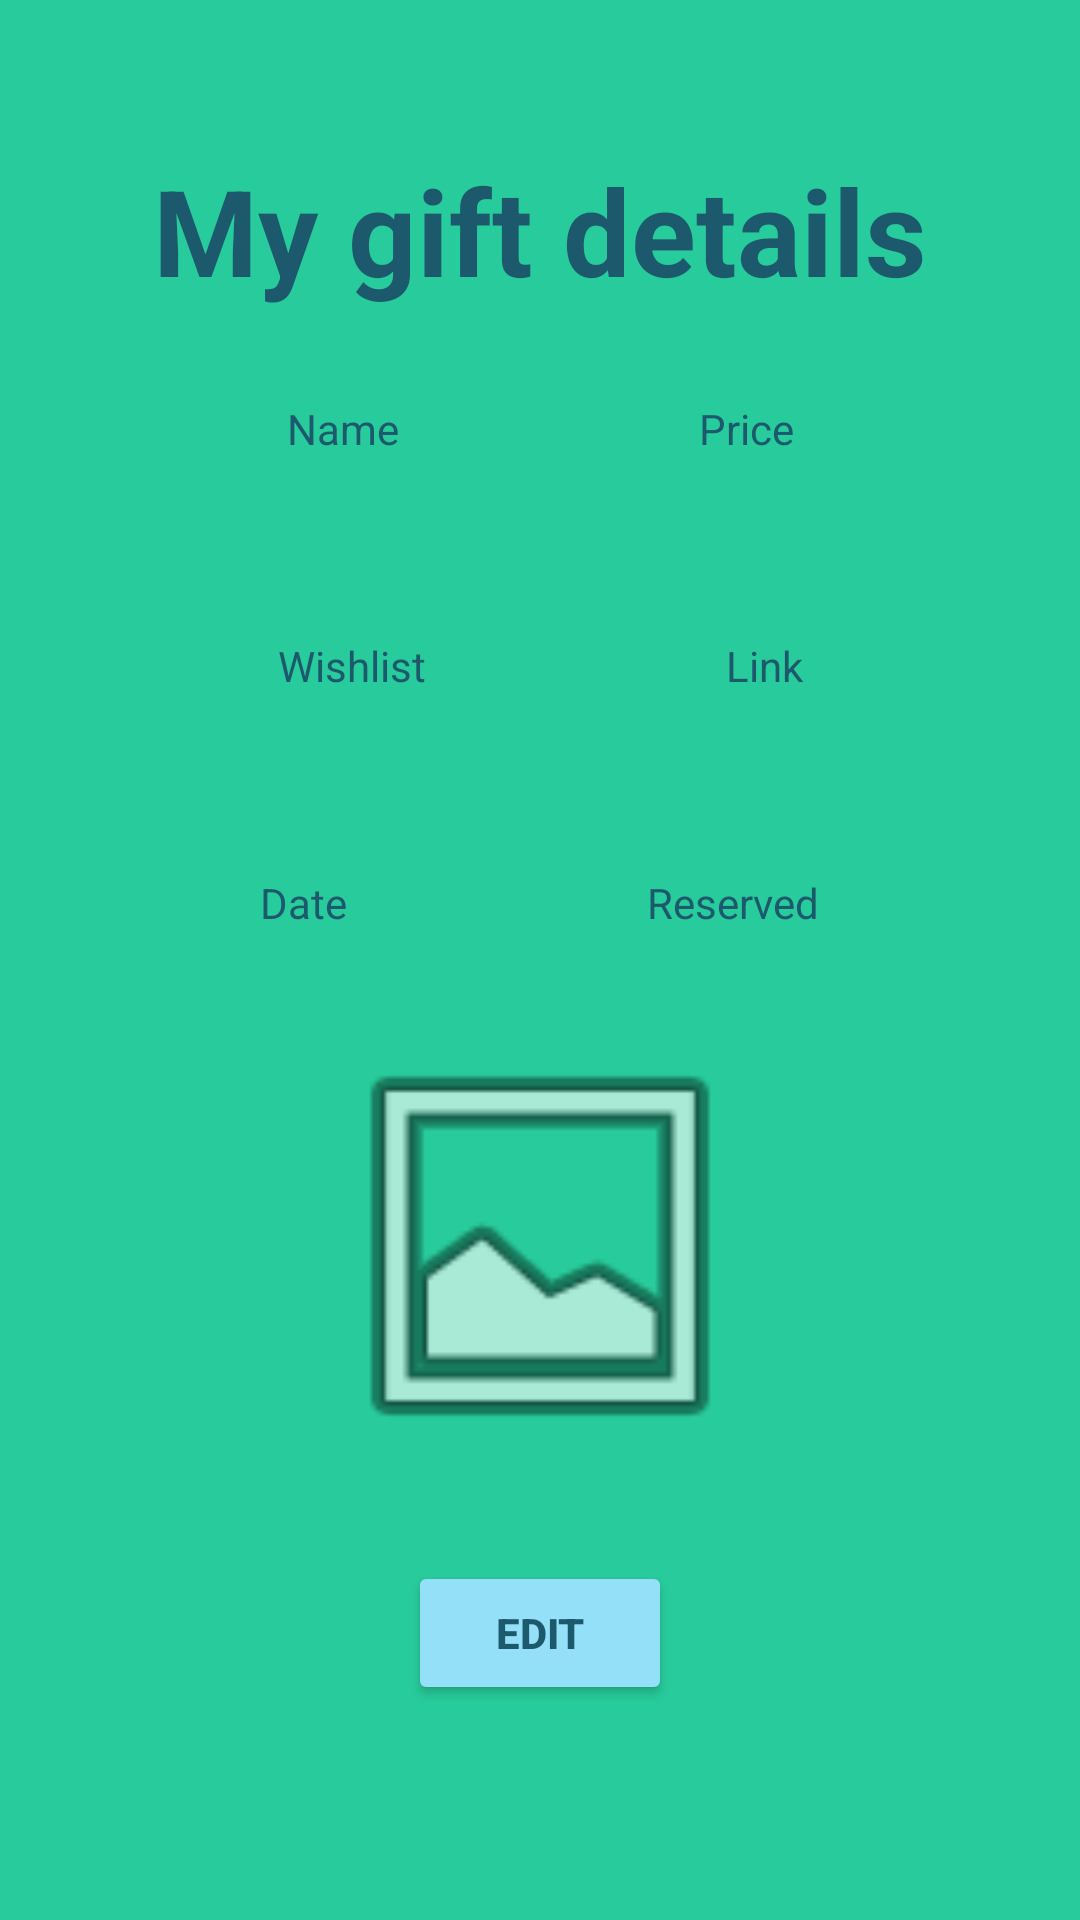

This screen was rendered from an Android layout file. Write that file and the resources it references.
<!-- AndroidManifest.xml: application theme Theme.Regals -->
<!-- res/layout/my_gifts_details.xml -->
<?xml version="1.0" encoding="utf-8"?>
<androidx.constraintlayout.widget.ConstraintLayout xmlns:android="http://schemas.android.com/apk/res/android"
    xmlns:app="http://schemas.android.com/apk/res-auto"
    xmlns:tools="http://schemas.android.com/tools"
    android:layout_width="match_parent"
    android:layout_height="match_parent"
    android:background="@color/verd"
    tools:context=".MyGiftsDetailsActivity">

    <TextView
        android:id="@+id/text_mydetails"
        android:layout_width="wrap_content"
        android:layout_height="wrap_content"
        android:layout_gravity="center_horizontal"

        android:text="@string/my_details_title"
        android:textSize="40dp"
        android:textStyle="bold"
        android:textColor="@color/blauMari"

        android:layout_marginTop="50dp"
        app:layout_constraintTop_toTopOf="parent"
        app:layout_constraintStart_toStartOf="parent"
        app:layout_constraintEnd_toEndOf="parent"
        />

    <LinearLayout
        android:id="@+id/layout1"
        android:layout_width="wrap_content"
        android:layout_height="wrap_content"
        android:layout_marginTop="30dp"
        android:orientation="horizontal"
        app:layout_constraintEnd_toEndOf="parent"
        app:layout_constraintStart_toStartOf="parent"
        app:layout_constraintTop_toBottomOf="@id/text_mydetails">

        <TextView
            android:id="@+id/textName"
            android:layout_width="wrap_content"
            android:layout_height="wrap_content"
            android:layout_gravity="center_horizontal"
            android:text="@string/my_details_name"
            android:textColor="@color/blauMari"
            android:layout_marginTop="30dp"
            android:layout_marginEnd="100dp"
            app:layout_constraintEnd_toStartOf="@id/textPrice"
            app:layout_constraintEnd_toEndOf="parent"
            app:layout_constraintStart_toStartOf="parent"
            app:layout_constraintTop_toBottomOf="@id/text_mydetails" />

        <TextView
            android:id="@+id/textPrice"
            android:layout_width="wrap_content"
            android:layout_height="wrap_content"
            android:layout_gravity="center_horizontal"
            android:text="@string/my_details_price"
            android:textColor="@color/blauMari"
            android:layout_marginTop="30dp"
            app:layout_constraintEnd_toEndOf="parent"
            app:layout_constraintStart_toEndOf="@id/textName"
            app:layout_constraintTop_toBottomOf="@id/text_mydetails" />

    </LinearLayout>
    <LinearLayout
        android:layout_width="wrap_content"
        android:layout_height="wrap_content"
        android:layout_marginTop="30dp"
        android:orientation="horizontal"
        android:id="@+id/layout2"
        app:layout_constraintEnd_toEndOf="parent"
        app:layout_constraintStart_toStartOf="parent"
        app:layout_constraintTop_toBottomOf="@id/layout1">

        <TextView
            android:id="@+id/textWishlis"
            android:layout_width="wrap_content"
            android:layout_height="wrap_content"
            android:layout_gravity="center_horizontal"
            android:text="@string/my_details_wishlist"
            android:textColor="@color/blauMari"
            android:layout_marginTop="30dp"
            android:layout_marginEnd="100dp"
            app:layout_constraintEnd_toStartOf="@id/textPrice"
            app:layout_constraintEnd_toEndOf="parent"
            app:layout_constraintStart_toStartOf="parent"
            app:layout_constraintTop_toBottomOf="@id/text_mydetails" />

        <TextView
            android:id="@+id/textLink"
            android:layout_width="wrap_content"
            android:layout_height="wrap_content"
            android:layout_gravity="center_horizontal"
            android:text="@string/my_details_link"
            android:textColor="@color/blauMari"
            android:layout_marginTop="30dp"
            app:layout_constraintEnd_toEndOf="parent"
            app:layout_constraintStart_toEndOf="@id/textName"
            app:layout_constraintTop_toBottomOf="@id/text_mydetails" />

    </LinearLayout>
    <LinearLayout
        android:layout_width="wrap_content"
        android:layout_height="wrap_content"
        android:layout_marginTop="30dp"
        android:orientation="horizontal"
        android:id="@+id/layout3"
        app:layout_constraintEnd_toEndOf="parent"
        app:layout_constraintStart_toStartOf="parent"
        app:layout_constraintTop_toBottomOf="@id/layout2">

        <TextView
            android:id="@+id/textDate"
            android:layout_width="wrap_content"
            android:layout_height="wrap_content"
            android:layout_gravity="center_horizontal"
            android:text="@string/my_details_date"
            android:textColor="@color/blauMari"
            android:layout_marginTop="30dp"
            android:layout_marginEnd="100dp"
            app:layout_constraintEnd_toStartOf="@id/textPrice"
            app:layout_constraintEnd_toEndOf="parent"
            app:layout_constraintStart_toStartOf="parent"
            app:layout_constraintTop_toBottomOf="@id/text_mydetails" />

        <TextView
            android:id="@+id/textReserved"
            android:layout_width="wrap_content"
            android:layout_height="wrap_content"
            android:layout_gravity="center_horizontal"
            android:text="@string/my_details_reserved"
            android:textColor="@color/blauMari"
            android:layout_marginTop="30dp"
            app:layout_constraintEnd_toEndOf="parent"
            app:layout_constraintStart_toEndOf="@id/textName"
            app:layout_constraintTop_toBottomOf="@id/text_mydetails" />

    </LinearLayout>

    <ImageView
        android:id="@+id/imageView"
        android:layout_width="150dp"
        android:layout_height="150dp"
        android:src="@android:drawable/ic_menu_gallery"
        app:layout_constraintTop_toBottomOf="@id/layout3"
        app:layout_constraintStart_toStartOf="parent"
        app:layout_constraintEnd_toEndOf="parent"
        app:layout_constraintVertical_bias="0.5"
        app:layout_constraintHorizontal_bias="0.5" />


    <Button
        android:id="@+id/btnEdit"
        android:layout_width="wrap_content"
        android:layout_height="wrap_content"
        android:layout_gravity="center_horizontal"

        android:text="@string/edit"
        android:textStyle="bold"
        android:textColor="@color/blauMari"
        android:backgroundTint="@color/turquesa"

        android:layout_marginTop="30dp"
        app:layout_constraintEnd_toEndOf="parent"
        app:layout_constraintStart_toStartOf="parent"
        app:layout_constraintTop_toBottomOf="@id/imageView"
        />


</androidx.constraintlayout.widget.ConstraintLayout>
<!-- resources referenced by this layout -->
<resources>
  <color name="blauMari">#1D596C</color>
  <color name="turquesa">#94E0F8</color>
  <color name="verd">#28CB9B</color>
  <string name="edit">Edit</string>
  <string name="my_details_date">Date</string>
  <string name="my_details_link">Link</string>
  <string name="my_details_name">Name</string>
  <string name="my_details_price">Price</string>
  <string name="my_details_reserved">Reserved</string>
  <string name="my_details_title">My gift details</string>
  <string name="my_details_wishlist">Wishlist</string>
  <style name="Theme.Regals" parent="Theme.MaterialComponents.DayNight.DarkActionBar">
          
          <item name="colorPrimary">@color/purple_500</item>
          <item name="colorPrimaryVariant">@color/purple_700</item>
          <item name="colorOnPrimary">@color/white</item>
          
          <item name="colorSecondary">@color/teal_200</item>
          <item name="colorSecondaryVariant">@color/teal_700</item>
          <item name="colorOnSecondary">@color/black</item>
          
          <item name="android:statusBarColor">?attr/colorPrimaryVariant</item>
          
      </style>
  <color name="purple_500">#FF6200EE</color>
  <color name="purple_700">#FF3700B3</color>
  <color name="white">#FFFFFFFF</color>
  <color name="teal_200">#FF03DAC5</color>
  <color name="teal_700">#FF018786</color>
  <color name="black">#FF000000</color>
</resources>
